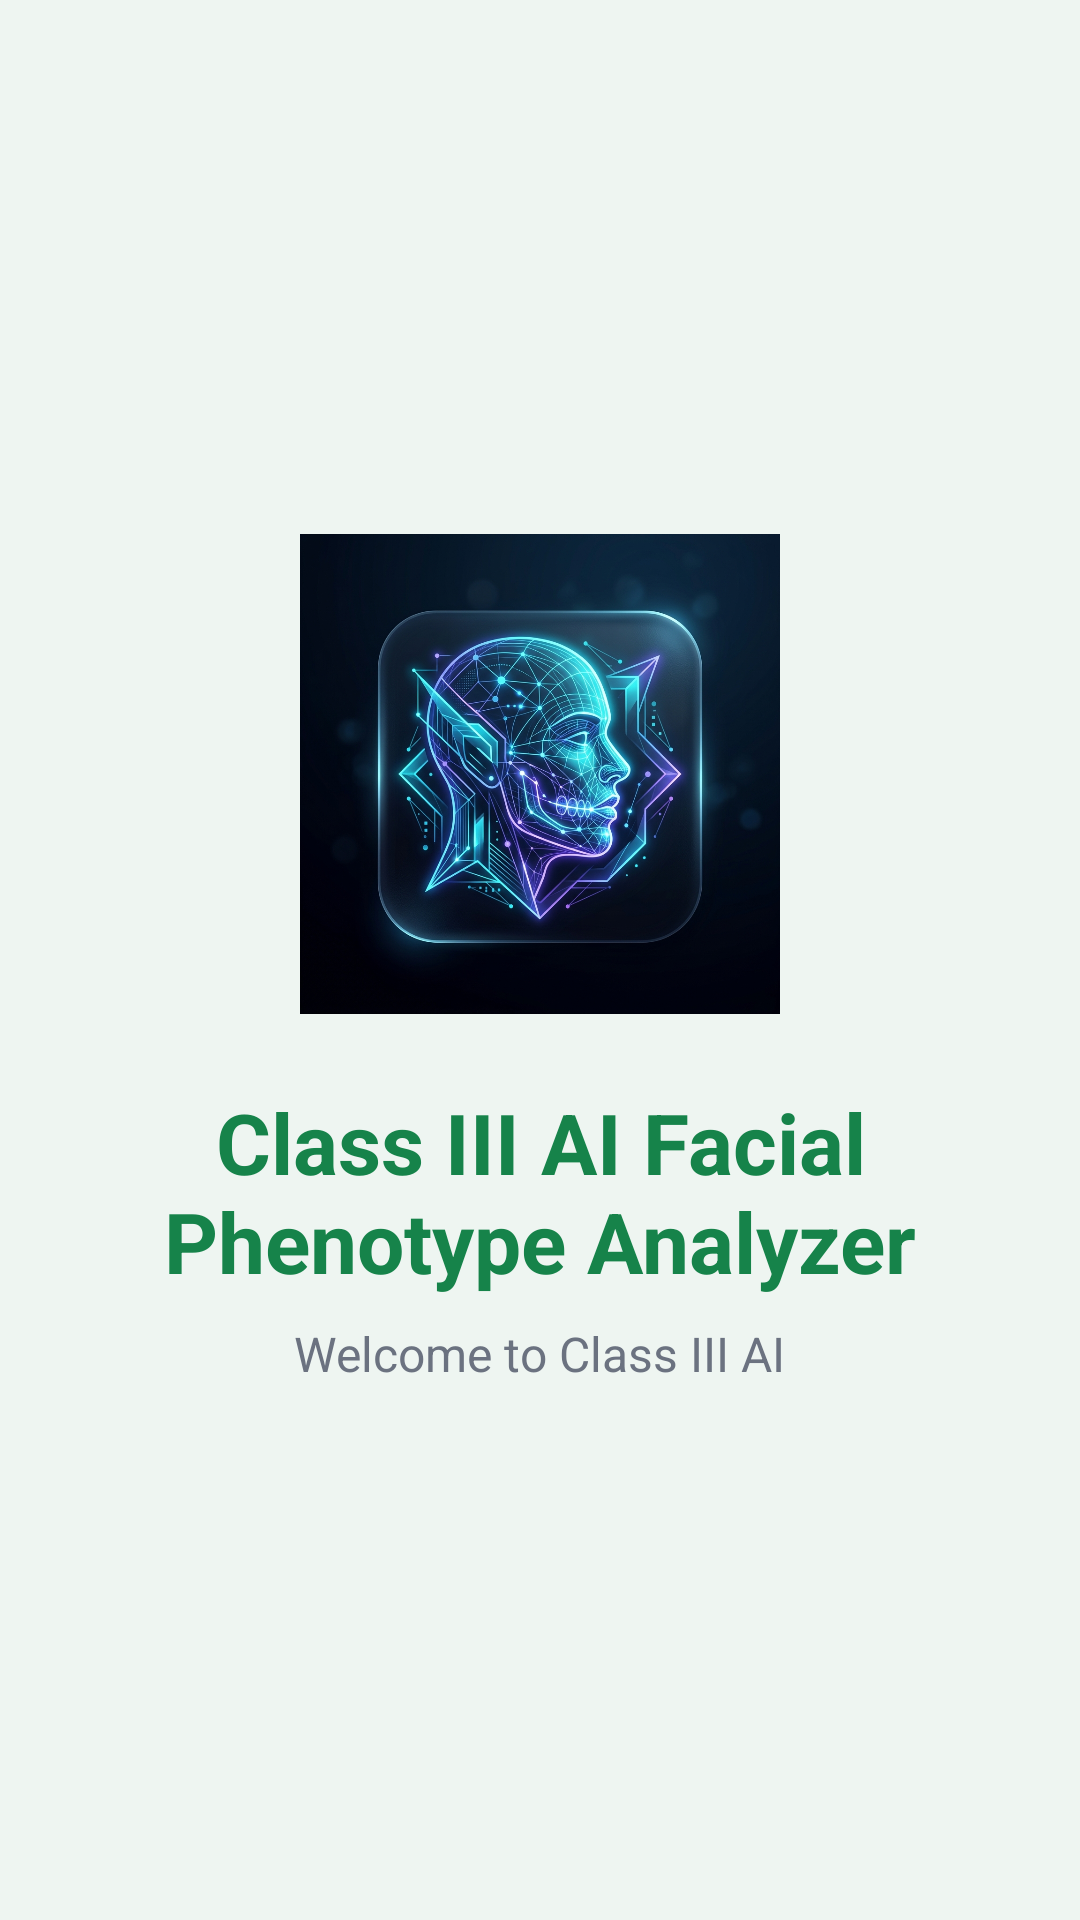

Android layout source for this screen:
<!-- AndroidManifest.xml: activity theme Theme.ClassIIIAI.NoActionBar -->
<!-- res/layout/activity_splash.xml -->
<?xml version="1.0" encoding="utf-8"?>
<LinearLayout xmlns:android="http://schemas.android.com/apk/res/android"
    android:layout_width="match_parent"
    android:layout_height="match_parent"
    android:gravity="center"
    android:orientation="vertical"
    android:background="@color/backgroundColor">

    <ImageView
        android:layout_width="160dp"
        android:layout_height="160dp"
        android:src="@drawable/app_logo"
        android:layout_marginBottom="24dp" />

    <TextView
        android:layout_width="match_parent"
        android:layout_height="wrap_content"
        android:text="@string/app_name"
        android:textSize="28sp"
        android:textStyle="bold"
        android:textAlignment="center"
        android:paddingHorizontal="24dp"
        android:textColor="@color/primaryColor" />

    <TextView
        android:layout_width="wrap_content"
        android:layout_height="wrap_content"
        android:text="@string/welcome_message"
        android:textSize="16sp"
        android:layout_marginTop="8dp"
        android:textColor="@color/secondaryTextColor" />
</LinearLayout>
<!-- resources referenced by this layout -->
<resources>
  <color name="backgroundColor">#eef5f1</color>
  <color name="primaryColor">#16834a</color>
  <color name="secondaryTextColor">#6b7280</color>
  <!-- drawable app_logo: png bitmap (drawable, 615126 bytes) -->
  <string name="app_name">Class III AI Facial Phenotype Analyzer</string>
  <string name="welcome_message">Welcome to Class III AI</string>
  <style name="Theme.ClassIIIAI.NoActionBar" parent="Theme.ClassIIIAI">
          <item name="windowActionBar">false</item>
          <item name="windowNoTitle">true</item>
      </style>
  <style name="Theme.ClassIIIAI" parent="Theme.MaterialComponents.DayNight.NoActionBar">
          <item name="colorPrimary">@color/primaryColor</item>
          <item name="colorPrimaryVariant">@color/primaryColorDark</item>
          <item name="colorOnPrimary">@color/white</item>
          <item name="colorSecondary">@color/secondaryColor</item>
          <item name="colorSecondaryVariant">@color/blueColor</item>
          <item name="colorOnSecondary">@color/white</item>
          <item name="android:statusBarColor">?attr/colorPrimaryVariant</item>
          <item name="android:windowBackground">@color/backgroundColor</item>
      </style>
  <color name="primaryColorDark">#0d5f35</color>
  <color name="white">#FFFFFFFF</color>
  <color name="secondaryColor">#2563eb</color>
  <color name="blueColor">#2563eb</color>
</resources>
